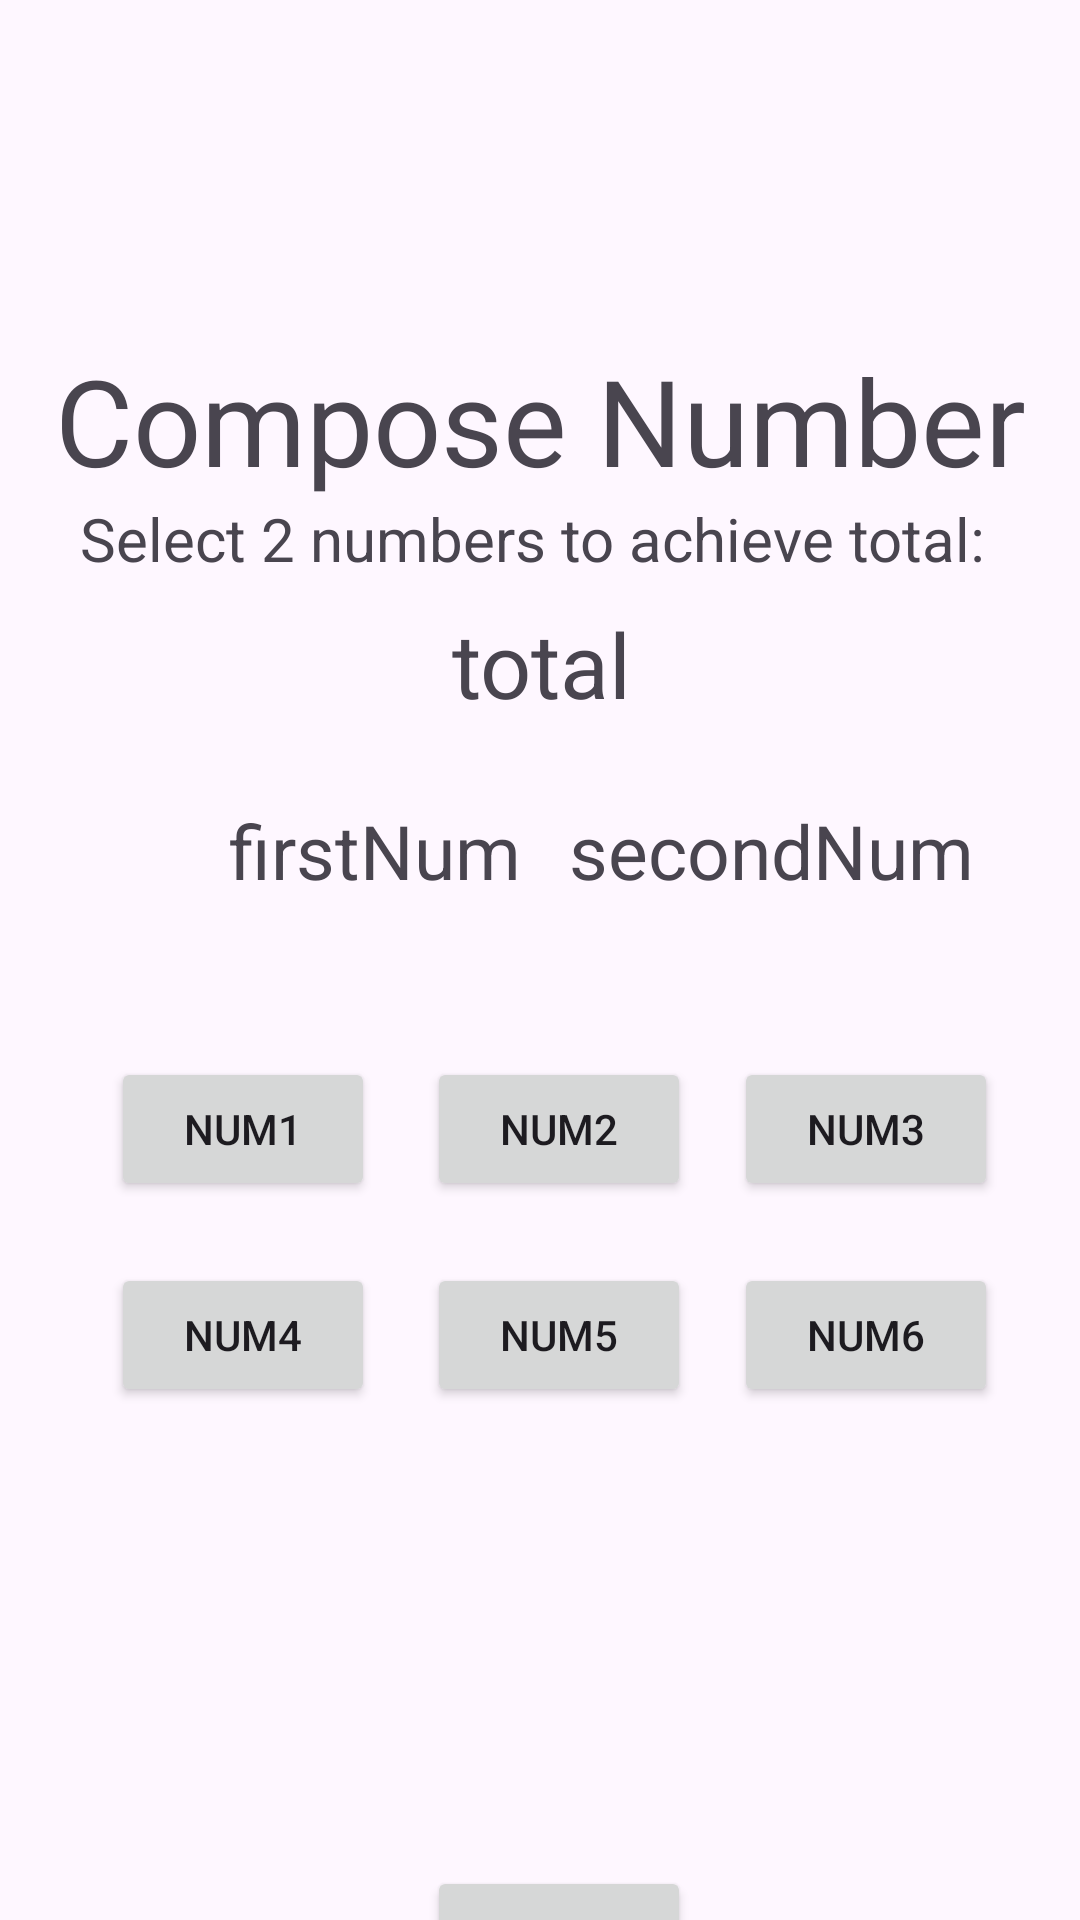

The Android layout XML behind this screen, and the referenced resources:
<!-- AndroidManifest.xml: application theme Theme.Mad_individual -->
<!-- res/layout/activity_compose_num.xml -->
<?xml version="1.0" encoding="utf-8"?>
<androidx.constraintlayout.widget.ConstraintLayout xmlns:android="http://schemas.android.com/apk/res/android"
    xmlns:app="http://schemas.android.com/apk/res-auto"
    xmlns:tools="http://schemas.android.com/tools"
    android:id="@+id/main"
    android:layout_width="match_parent"
    android:layout_height="match_parent"
    tools:context=".ComposeNum">

    <ImageView
        android:id="@+id/imageView3"
        android:layout_width="716dp"
        android:layout_height="899dp"
        app:layout_constraintBottom_toBottomOf="parent"
        app:layout_constraintEnd_toEndOf="parent"
        app:layout_constraintStart_toStartOf="parent"
        app:layout_constraintTop_toTopOf="parent"
        app:srcCompat="@drawable/edu_bg" />

    <TextView
        android:id="@+id/textView10"
        android:layout_width="wrap_content"
        android:layout_height="wrap_content"
        android:text="firstNum"
        android:textAlignment="textEnd"
        android:textSize="25dp"
        app:layout_constraintBottom_toBottomOf="parent"
        app:layout_constraintEnd_toEndOf="parent"
        app:layout_constraintHorizontal_bias="0.29"
        app:layout_constraintStart_toStartOf="parent"
        app:layout_constraintTop_toTopOf="parent"
        app:layout_constraintVertical_bias="0.44" />

    <TextView
        android:id="@+id/textView6"
        android:layout_width="wrap_content"
        android:layout_height="wrap_content"
        android:text="Compose Number"
        android:textSize="40sp"
        app:layout_constraintBottom_toBottomOf="parent"
        app:layout_constraintEnd_toEndOf="parent"
        app:layout_constraintHorizontal_bias="0.505"
        app:layout_constraintStart_toStartOf="parent"
        app:layout_constraintTop_toTopOf="parent"
        app:layout_constraintVertical_bias="0.193" />

    <TextView
        android:id="@+id/textView8"
        android:layout_width="wrap_content"
        android:layout_height="wrap_content"
        android:text="Select 2 numbers to achieve total: "
        android:textSize="20sp"
        app:layout_constraintBottom_toBottomOf="parent"
        app:layout_constraintEnd_toEndOf="parent"
        app:layout_constraintStart_toStartOf="parent"
        app:layout_constraintTop_toTopOf="parent"
        app:layout_constraintVertical_bias="0.271" />

    <TextView
        android:id="@+id/textView9"
        android:layout_width="wrap_content"
        android:layout_height="wrap_content"
        android:text="total"
        android:textSize="30sp"
        app:layout_constraintBottom_toBottomOf="parent"
        app:layout_constraintEnd_toEndOf="parent"
        app:layout_constraintHorizontal_bias="0.502"
        app:layout_constraintStart_toStartOf="parent"
        app:layout_constraintTop_toTopOf="parent"
        app:layout_constraintVertical_bias="0.335" />

    <Button
        android:id="@+id/button2"
        android:layout_width="wrap_content"
        android:layout_height="wrap_content"
        android:text="num2"
        app:layout_constraintBottom_toBottomOf="parent"
        app:layout_constraintEnd_toEndOf="parent"
        app:layout_constraintHorizontal_bias="0.523"
        app:layout_constraintStart_toStartOf="parent"
        app:layout_constraintTop_toTopOf="parent"
        app:layout_constraintVertical_bias="0.595" />

    <Button
        android:id="@+id/button15"
        android:layout_width="wrap_content"
        android:layout_height="wrap_content"
        android:text="num5"
        app:layout_constraintBottom_toBottomOf="parent"
        app:layout_constraintEnd_toEndOf="parent"
        app:layout_constraintHorizontal_bias="0.523"
        app:layout_constraintStart_toStartOf="parent"
        app:layout_constraintTop_toTopOf="parent"
        app:layout_constraintVertical_bias="0.711" />

    <Button
        android:id="@+id/button19"
        android:layout_width="wrap_content"
        android:layout_height="wrap_content"
        android:text="num3"
        app:layout_constraintBottom_toBottomOf="parent"
        app:layout_constraintEnd_toEndOf="parent"
        app:layout_constraintHorizontal_bias="0.9"
        app:layout_constraintStart_toStartOf="parent"
        app:layout_constraintTop_toTopOf="parent"
        app:layout_constraintVertical_bias="0.595" />

    <Button
        android:id="@+id/button16"
        android:layout_width="wrap_content"
        android:layout_height="wrap_content"
        android:text="num1"
        android:textColorLink="#ff6750a4"
        app:layout_constraintBottom_toBottomOf="parent"
        app:layout_constraintEnd_toEndOf="parent"
        app:layout_constraintHorizontal_bias="0.136"
        app:layout_constraintStart_toStartOf="parent"
        app:layout_constraintTop_toTopOf="parent"
        app:layout_constraintVertical_bias="0.595" />

    <Button
        android:id="@+id/button17"
        android:layout_width="wrap_content"
        android:layout_height="wrap_content"
        android:text="num6"
        app:layout_constraintBottom_toBottomOf="parent"
        app:layout_constraintEnd_toEndOf="parent"
        app:layout_constraintHorizontal_bias="0.9"
        app:layout_constraintStart_toStartOf="parent"
        app:layout_constraintTop_toTopOf="parent"
        app:layout_constraintVertical_bias="0.711" />

    <Button
        android:id="@+id/button18"
        android:layout_width="wrap_content"
        android:layout_height="wrap_content"
        android:text="num4"
        app:layout_constraintBottom_toBottomOf="parent"
        app:layout_constraintEnd_toEndOf="parent"
        app:layout_constraintHorizontal_bias="0.136"
        app:layout_constraintStart_toStartOf="parent"
        app:layout_constraintTop_toTopOf="parent"
        app:layout_constraintVertical_bias="0.711" />

    <Button
        android:id="@+id/button21"
        android:layout_width="wrap_content"
        android:layout_height="wrap_content"
        android:text="back"
        android:visibility="gone"
        app:layout_constraintBottom_toBottomOf="parent"
        app:layout_constraintEnd_toEndOf="parent"
        app:layout_constraintHorizontal_bias="0.0"
        app:layout_constraintStart_toStartOf="parent"
        app:layout_constraintTop_toTopOf="parent"
        app:layout_constraintVertical_bias="0.09" />

    <Button
        android:id="@+id/button_play_again"
        android:layout_width="wrap_content"
        android:layout_height="wrap_content"
        android:text="play again"
        android:visibility="gone"
        app:layout_constraintBottom_toBottomOf="parent"
        app:layout_constraintEnd_toEndOf="parent"
        app:layout_constraintHorizontal_bias="0.0"
        app:layout_constraintStart_toStartOf="parent"
        app:layout_constraintTop_toTopOf="parent"
        app:layout_constraintVertical_bias="0.09" />

    <TextView
        android:id="@+id/textView_result"
        android:layout_width="wrap_content"
        android:layout_height="wrap_content"
        android:text=""
        android:textSize="24sp"
        android:visibility="gone"
        app:layout_constraintBottom_toBottomOf="parent"
        app:layout_constraintEnd_toEndOf="parent"
        app:layout_constraintHorizontal_bias="0.0"
        app:layout_constraintStart_toStartOf="parent"
        app:layout_constraintTop_toTopOf="parent"
        app:layout_constraintVertical_bias="0.09" />

    <TextView
        android:id="@+id/textView11"
        android:layout_width="wrap_content"
        android:layout_height="wrap_content"
        android:text="secondNum"
        android:textSize="25dp"
        app:layout_constraintBottom_toBottomOf="parent"
        app:layout_constraintEnd_toEndOf="parent"
        app:layout_constraintHorizontal_bias="0.843"
        app:layout_constraintStart_toStartOf="parent"
        app:layout_constraintTop_toTopOf="parent"
        app:layout_constraintVertical_bias="0.44" />

    <Button
        android:id="@+id/button_undo"
        android:layout_width="wrap_content"
        android:layout_height="wrap_content"
        android:text="Undo"
        app:layout_constraintBottom_toBottomOf="@+id/imageView3"
        app:layout_constraintEnd_toEndOf="parent"
        app:layout_constraintHorizontal_bias="0.523"
        app:layout_constraintStart_toStartOf="parent"
        app:layout_constraintTop_toTopOf="parent"
        app:layout_constraintVertical_bias="0.862" />


</androidx.constraintlayout.widget.ConstraintLayout>
<!-- resources referenced by this layout -->
<resources>
  <style name="Theme.Mad_individual" parent="Base.Theme.Mad_individual" />
  <style name="Base.Theme.Mad_individual" parent="Theme.Material3.DayNight.NoActionBar">
          
          
      </style>
</resources>
